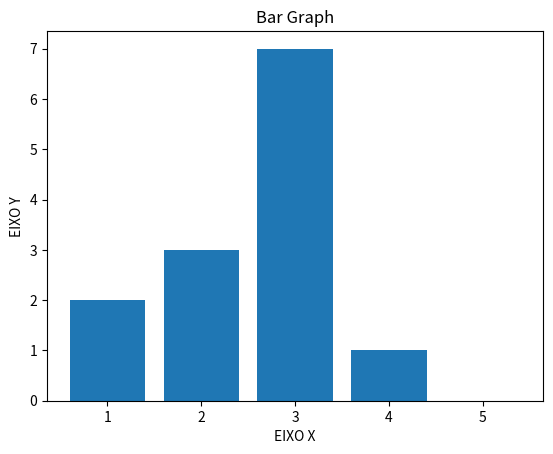

The matplotlib source for this figure:
import matplotlib.pyplot as plt

x =[1 ,2, 3,4,5] #ID BARRAS
y =[2, 3, 7,1,0] #TAMANHO BARRAS

#LEGENDAS
plt.title("Bar Graph")
plt.xlabel("EIXO X")
plt.ylabel("EIXO Y")


plt.bar(x, y)
plt.show()